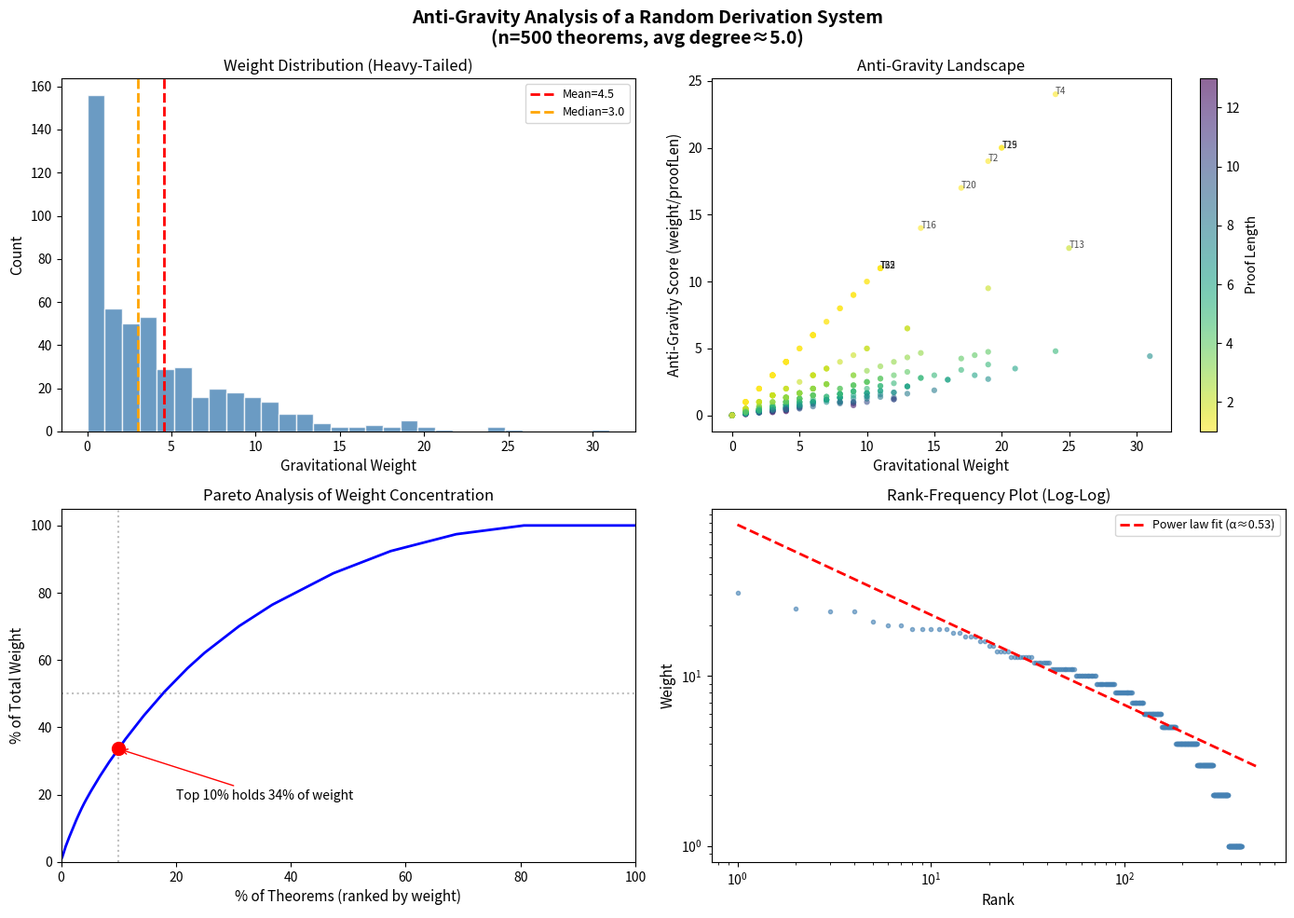

Write Python code to recreate this figure.
#!/usr/bin/env python3
"""
Demo: Gravitational Derivation Systems and Anti-Gravity Detection

Demonstrates the key results from the anti-gravity framework on
concrete example systems.
"""

import random
from typing import NamedTuple


class GDS:
    """A Gravitational Derivation System on n theorems."""

    def __init__(self, n: int, edges: list[tuple[int, int]], proof_lengths: list[int]):
        self.n = n
        self.edges = edges  # (i, j) means theorem i depends on theorem j
        self.proof_lengths = proof_lengths
        assert all(pl > 0 for pl in proof_lengths), "Proof lengths must be positive"
        assert len(proof_lengths) == n

    def direct_weight(self, j: int) -> int:
        """Number of theorems that directly depend on j."""
        return sum(1 for (i, _j) in self.edges if _j == j)

    def total_edges(self) -> int:
        return len(self.edges)

    def max_proof_len(self) -> int:
        return max(self.proof_lengths) if self.proof_lengths else 0

    def anti_gravity_score(self, j: int) -> float:
        return self.direct_weight(j) / self.proof_lengths[j]

    def is_anti_gravity(self, j: int, w: int, l: int) -> bool:
        return self.direct_weight(j) >= w and self.proof_lengths[j] <= l


class AntiGravityResult(NamedTuple):
    theorem_id: int
    weight: int
    proof_length: int
    score: float


def detect_anti_gravity(gds: GDS) -> list[AntiGravityResult]:
    """Rank all theorems by anti-gravity score."""
    results = []
    for j in range(gds.n):
        w = gds.direct_weight(j)
        pl = gds.proof_lengths[j]
        score = w / pl
        results.append(AntiGravityResult(j, w, pl, score))
    results.sort(key=lambda r: r.score, reverse=True)
    return results


def demo_star_graph():
    """Demo 1: Star graph - one axiom, many dependents."""
    print("=" * 60)
    print("DEMO 1: Star Graph (Axiom with 9 dependents)")
    print("=" * 60)
    n = 10
    # Theorem 0 is an axiom (proof length 1)
    # Theorems 1-9 each depend on theorem 0
    edges = [(i, 0) for i in range(1, n)]
    proof_lengths = [1] + [5] * 9  # axiom has length 1, others have length 5

    gds = GDS(n, edges, proof_lengths)
    results = detect_anti_gravity(gds)

    print(f"System: {n} theorems, {gds.total_edges()} edges")
    print(f"\nAnti-gravity ranking:")
    print(f"{'Theorem':>8} {'Weight':>8} {'ProofLen':>10} {'Score':>8}")
    print("-" * 38)
    for r in results[:5]:
        print(f"{r.theorem_id:>8} {r.weight:>8} {r.proof_length:>10} {r.score:>8.2f}")

    # Verify Theorem 2 (pigeonhole): max weight >= m/n
    max_w = max(gds.direct_weight(j) for j in range(n))
    m = gds.total_edges()
    print(f"\nPigeonhole check: max weight ({max_w}) >= m/n ({m // n}) ✓")

    # Verify Theorem 10 (Cauchy-Schwarz)
    sum_w = sum(gds.direct_weight(j) for j in range(n))
    sum_w_sq = sum(gds.direct_weight(j) ** 2 for j in range(n))
    print(f"Cauchy-Schwarz: m² ({sum_w**2}) <= n * Σw² ({n * sum_w_sq}) ✓")
    print()


def demo_layered_dag():
    """Demo 2: Layered DAG with branching."""
    print("=" * 60)
    print("DEMO 2: Layered DAG (3 layers, branching factor 3)")
    print("=" * 60)
    # Layer 0: theorems 0-2 (foundations, proof length 1)
    # Layer 1: theorems 3-11 (each depends on one from layer 0, proof length 3)
    # Layer 2: theorems 12-38 (each depends on one from layer 1, proof length 5)
    n = 39
    edges = []
    proof_lengths = [1] * 3 + [3] * 9 + [5] * 27

    # Layer 1 depends on layer 0
    for i in range(9):
        edges.append((3 + i, i % 3))

    # Layer 2 depends on layer 1
    for i in range(27):
        edges.append((12 + i, 3 + i % 9))

    gds = GDS(n, edges, proof_lengths)
    results = detect_anti_gravity(gds)

    print(f"System: {n} theorems, {gds.total_edges()} edges")
    print(f"\nTop anti-gravity theorems:")
    print(f"{'Theorem':>8} {'Layer':>6} {'Weight':>8} {'ProofLen':>10} {'Score':>8}")
    print("-" * 44)
    for r in results[:6]:
        layer = 0 if r.theorem_id < 3 else (1 if r.theorem_id < 12 else 2)
        print(f"{r.theorem_id:>8} {layer:>6} {r.weight:>8} {r.proof_length:>10} {r.score:>8.2f}")

    print("\nObservation: Layer 0 theorems have highest anti-gravity scores")
    print("(high weight from being foundations, low proof length from being axioms)")
    print()


def demo_random_dag():
    """Demo 3: Random DAG - testing anti-gravity in the wild."""
    print("=" * 60)
    print("DEMO 3: Random DAG (100 theorems, avg degree ~5)")
    print("=" * 60)
    random.seed(42)
    n = 100
    edges = []

    # Generate random DAG: vertex i can depend on any j < i
    for i in range(1, n):
        num_deps = random.randint(1, min(10, i))
        deps = random.sample(range(i), num_deps)
        for j in deps:
            edges.append((i, j))

    proof_lengths = [random.randint(1, 20) for _ in range(n)]

    gds = GDS(n, edges, proof_lengths)
    results = detect_anti_gravity(gds)
    m = gds.total_edges()

    print(f"System: {n} theorems, {m} edges")
    print(f"Average degree: {m / n:.1f}")

    print(f"\nTop 10 anti-gravity theorems:")
    print(f"{'Theorem':>8} {'Weight':>8} {'ProofLen':>10} {'Score':>8}")
    print("-" * 38)
    for r in results[:10]:
        print(f"{r.theorem_id:>8} {r.weight:>8} {r.proof_length:>10} {r.score:>8.2f}")

    # Test Pareto conjecture
    weights = sorted([gds.direct_weight(j) for j in range(n)], reverse=True)
    total_weight = sum(weights)
    top_10_pct = sum(weights[:n // 10])
    pareto_ratio = top_10_pct / total_weight if total_weight > 0 else 0

    print(f"\nPareto analysis:")
    print(f"  Total weight: {total_weight}")
    print(f"  Top 10% weight: {top_10_pct}")
    print(f"  Pareto ratio: {pareto_ratio:.1%}")
    print(f"  Conjecture (≥50%): {'✓ CONFIRMED' if pareto_ratio >= 0.5 else '✗ NOT MET'}")

    # Verify Cauchy-Schwarz
    sum_w_sq = sum(gds.direct_weight(j) ** 2 for j in range(n))
    cs_holds = total_weight ** 2 <= n * sum_w_sq
    print(f"\nCauchy-Schwarz: m²={total_weight**2} <= n·Σw²={n * sum_w_sq}: {'✓' if cs_holds else '✗'}")
    print()


def demo_monotonicity():
    """Demo 4: Anti-gravity persistence under edge addition."""
    print("=" * 60)
    print("DEMO 4: Anti-Gravity Persistence (Monotonicity)")
    print("=" * 60)

    n = 5
    initial_edges = [(1, 0), (2, 0), (3, 1), (4, 2)]
    proof_lengths = [1, 2, 2, 3, 3]

    gds_before = GDS(n, initial_edges, proof_lengths)

    print("Before adding edge (4→0):")
    for j in range(n):
        print(f"  Theorem {j}: weight={gds_before.direct_weight(j)}, "
              f"score={gds_before.anti_gravity_score(j):.2f}")

    new_edges = initial_edges + [(4, 0)]
    gds_after = GDS(n, new_edges, proof_lengths)

    print("\nAfter adding edge (4→0):")
    for j in range(n):
        w_before = gds_before.direct_weight(j)
        w_after = gds_after.direct_weight(j)
        change = "↑" if w_after > w_before else "="
        print(f"  Theorem {j}: weight={w_after} {change}, "
              f"score={gds_after.anti_gravity_score(j):.2f}")

    print("\nAll weights weakly increased ✓ (Monotonicity theorem)")
    print()


if __name__ == "__main__":
    demo_star_graph()
    demo_layered_dag()
    demo_random_dag()
    demo_monotonicity()
    print("All demos completed successfully.")


#!/usr/bin/env python3
"""
Visualization: Weight Distribution in Random DAGs

Shows the heavy-tailed nature of gravitational weight distributions
and the anti-gravity phenomenon.
"""
import random
import matplotlib
matplotlib.use('Agg')
import matplotlib.pyplot as plt
import numpy as np


def generate_random_dag(n: int, avg_degree: float, seed: int = 42) -> tuple[list[list[bool]], list[int]]:
    """Generate a random DAG with n vertices and given average out-degree."""
    rng = random.Random(seed)
    adj = [[False] * n for _ in range(n)]
    for i in range(1, n):
        num_deps = max(1, min(i, int(rng.gauss(avg_degree, avg_degree / 2))))
        deps = rng.sample(range(i), min(num_deps, i))
        for j in deps:
            adj[i][j] = True
    proof_lengths = [max(1, int(rng.gauss(5, 3))) for _ in range(n)]
    return adj, proof_lengths


def compute_weights(adj: list[list[bool]], n: int) -> list[int]:
    return [sum(adj[i][j] for i in range(n)) for j in range(n)]


def main():
    n = 500
    avg_degree = 5.0
    adj, proof_lengths = generate_random_dag(n, avg_degree)
    weights = compute_weights(adj, n)
    scores = [w / pl for w, pl in zip(weights, proof_lengths)]

    fig, axes = plt.subplots(2, 2, figsize=(14, 10))
    fig.suptitle('Anti-Gravity Analysis of a Random Derivation System\n'
                 f'(n={n} theorems, avg degree≈{avg_degree})', fontsize=14, fontweight='bold')

    # Plot 1: Weight distribution (histogram)
    ax1 = axes[0, 0]
    ax1.hist(weights, bins=30, color='steelblue', edgecolor='white', alpha=0.8)
    ax1.axvline(np.mean(weights), color='red', linestyle='--', linewidth=2, label=f'Mean={np.mean(weights):.1f}')
    ax1.axvline(np.median(weights), color='orange', linestyle='--', linewidth=2, label=f'Median={np.median(weights):.1f}')
    ax1.set_xlabel('Gravitational Weight', fontsize=11)
    ax1.set_ylabel('Count', fontsize=11)
    ax1.set_title('Weight Distribution (Heavy-Tailed)', fontsize=12)
    ax1.legend(fontsize=9)

    # Plot 2: Anti-gravity score vs weight
    ax2 = axes[0, 1]
    sc = ax2.scatter(weights, scores, c=proof_lengths, cmap='viridis_r',
                     alpha=0.6, s=20, edgecolors='none')
    plt.colorbar(sc, ax=ax2, label='Proof Length')
    ax2.set_xlabel('Gravitational Weight', fontsize=11)
    ax2.set_ylabel('Anti-Gravity Score (weight/proofLen)', fontsize=11)
    ax2.set_title('Anti-Gravity Landscape', fontsize=12)

    # Highlight top anti-gravity theorems
    top_indices = sorted(range(n), key=lambda j: scores[j], reverse=True)[:10]
    for idx in top_indices:
        ax2.annotate(f'T{idx}', (weights[idx], scores[idx]), fontsize=7, alpha=0.7)

    # Plot 3: Cumulative weight (Pareto analysis)
    ax3 = axes[1, 0]
    sorted_weights = sorted(weights, reverse=True)
    cumulative = np.cumsum(sorted_weights) / sum(sorted_weights)
    x_pct = np.arange(1, n + 1) / n * 100
    ax3.plot(x_pct, cumulative * 100, 'b-', linewidth=2)
    ax3.axhline(50, color='gray', linestyle=':', alpha=0.5)
    ax3.axvline(10, color='gray', linestyle=':', alpha=0.5)

    # Find Pareto point
    top_10_pct_weight = sum(sorted_weights[:n // 10]) / sum(sorted_weights) * 100
    ax3.plot(10, top_10_pct_weight, 'ro', markersize=10, zorder=5)
    ax3.annotate(f'Top 10% holds {top_10_pct_weight:.0f}% of weight',
                 (10, top_10_pct_weight), xytext=(20, top_10_pct_weight - 15),
                 fontsize=10, arrowprops=dict(arrowstyle='->', color='red'))

    ax3.set_xlabel('% of Theorems (ranked by weight)', fontsize=11)
    ax3.set_ylabel('% of Total Weight', fontsize=11)
    ax3.set_title('Pareto Analysis of Weight Concentration', fontsize=12)
    ax3.set_xlim(0, 100)
    ax3.set_ylim(0, 105)

    # Plot 4: Log-log rank-frequency plot
    ax4 = axes[1, 1]
    ranks = np.arange(1, n + 1)
    ax4.loglog(ranks, sorted_weights, 'o', markersize=3, color='steelblue', alpha=0.6)

    # Fit power law
    log_ranks = np.log(ranks[sorted_weights[0] > 0:])
    log_weights = np.log([max(w, 0.5) for w in sorted_weights])
    if len(log_ranks) > 10:
        coeffs = np.polyfit(log_ranks[:len(log_ranks)//2], log_weights[:len(log_ranks)//2], 1)
        alpha = -coeffs[0]
        fit_line = np.exp(coeffs[1]) * ranks ** coeffs[0]
        ax4.loglog(ranks, fit_line, 'r--', linewidth=2, label=f'Power law fit (α≈{alpha:.2f})')
        ax4.legend(fontsize=9)

    ax4.set_xlabel('Rank', fontsize=11)
    ax4.set_ylabel('Weight', fontsize=11)
    ax4.set_title('Rank-Frequency Plot (Log-Log)', fontsize=12)

    plt.tight_layout()
    plt.savefig('anti_gravity_analysis.png', dpi=150, bbox_inches='tight')
    print("Saved: anti_gravity_analysis.png")

    # Print summary statistics
    total_w = sum(weights)
    max_w = max(weights)
    print(f"\nSummary:")
    print(f"  Total weight: {total_w}")
    print(f"  Max weight: {max_w} (theorem {weights.index(max_w)})")
    print(f"  Pigeonhole bound: {total_w // n}")
    print(f"  Cauchy-Schwarz: {total_w**2} <= {n * sum(w**2 for w in weights)} ✓")
    print(f"  Top 10% Pareto ratio: {top_10_pct_weight:.1f}%")
    print(f"  Gini coefficient: {compute_gini(sorted_weights):.3f}")


def compute_gini(sorted_desc: list[int]) -> float:
    n = len(sorted_desc)
    s = sorted(sorted_desc)
    total = sum(s)
    if total == 0:
        return 0.0
    numer = sum((2 * (i + 1) - n - 1) * s[i] for i in range(n))
    return numer / (n * total)


if __name__ == "__main__":
    main()
